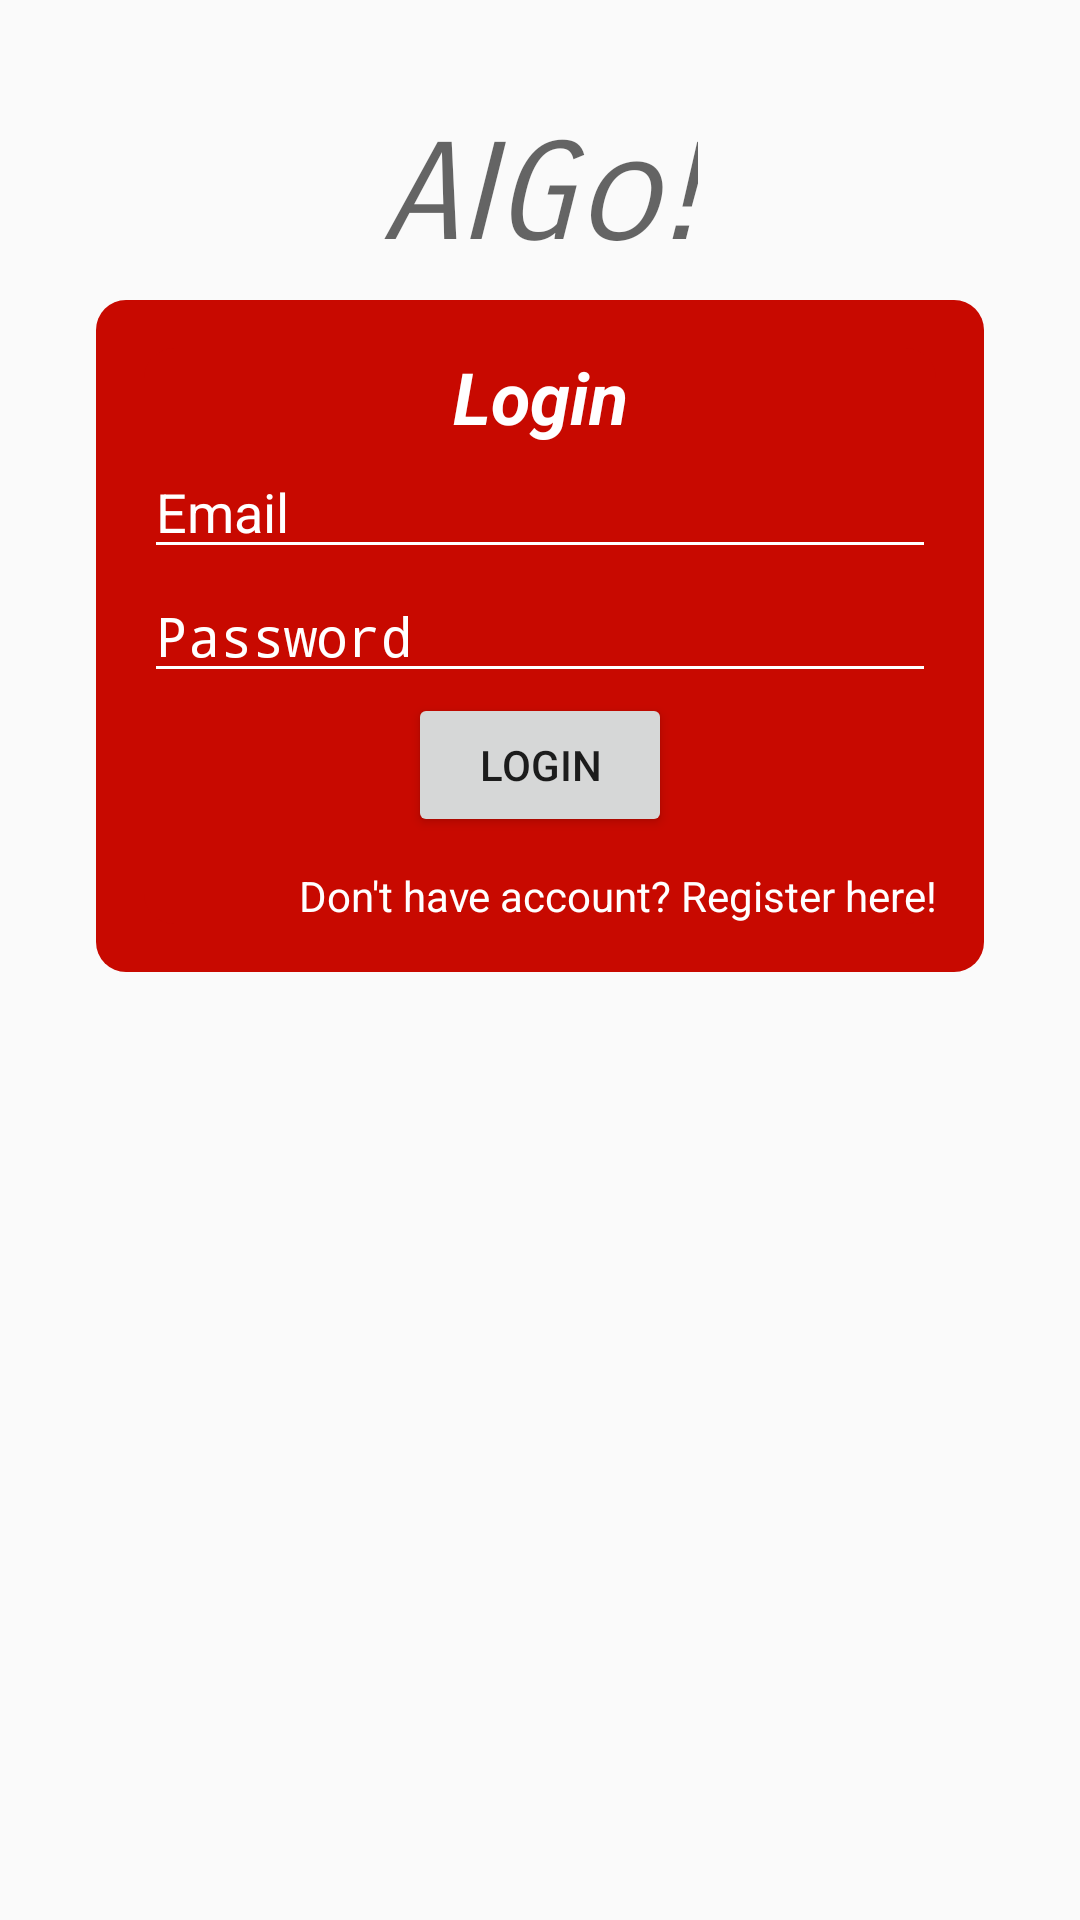

Layout XML and referenced resources for this Android screen:
<!-- AndroidManifest.xml: activity theme noActionBar -->
<!-- res/layout/activity_login.xml -->
<?xml version="1.0" encoding="utf-8"?>
<ScrollView xmlns:android="http://schemas.android.com/apk/res/android"
    xmlns:app="http://schemas.android.com/apk/res-auto"
    xmlns:tools="http://schemas.android.com/tools"
    android:id="@+id/loginActivity"
    android:layout_width="match_parent"
    android:layout_height="match_parent"
    android:focusable="true"
    android:focusableInTouchMode="true"
    tools:context=".Activity.LoginActivity">

    <android.support.constraint.ConstraintLayout
        android:layout_width="match_parent"
        android:layout_height="wrap_content"
        android:focusable="true"
        android:focusableInTouchMode="true">

        <TextView
            android:id="@+id/textView3"
            android:layout_width="wrap_content"
            android:layout_height="wrap_content"
            android:layout_marginStart="8dp"
            android:layout_marginTop="8dp"
            android:layout_marginEnd="8dp"
            android:layout_marginBottom="8dp"
            android:fontFamily="sans-serif-smallcaps"
            android:text="@string/Aigo"
            android:textAppearance="@style/TextAppearance.AppCompat.Display2"
            android:textStyle="italic"
            app:layout_constraintBottom_toTopOf="@+id/constraintLayout4"
            app:layout_constraintEnd_toEndOf="parent"
            app:layout_constraintStart_toStartOf="parent"
            app:layout_constraintTop_toTopOf="parent"
            app:layout_constraintVertical_bias="1.0" />

        <android.support.constraint.ConstraintLayout
            android:id="@+id/constraintLayout4"
            android:layout_width="match_parent"
            android:layout_height="wrap_content"
            android:layout_marginStart="32dp"
            android:layout_marginTop="100dp"
            android:layout_marginEnd="32dp"
            android:layout_marginBottom="32dp"
            android:background="@drawable/roundedbackgroundfull"
            app:layout_constraintBottom_toBottomOf="parent"
            app:layout_constraintEnd_toEndOf="parent"
            app:layout_constraintStart_toStartOf="parent"
            app:layout_constraintTop_toTopOf="parent">

            <LinearLayout
                android:id="@+id/linearLayout"
                android:layout_width="match_parent"
                android:layout_height="wrap_content"
                android:layout_marginStart="16dp"
                android:layout_marginTop="16dp"
                android:layout_marginEnd="16dp"
                android:layout_marginBottom="16dp"
                android:background="@drawable/roundedbackgroundfull"
                android:orientation="vertical"
                app:layout_constraintBottom_toBottomOf="parent"
                app:layout_constraintEnd_toEndOf="parent"
                app:layout_constraintStart_toStartOf="parent"
                app:layout_constraintTop_toTopOf="parent">

                <TextView
                    android:id="@+id/textView2"
                    android:layout_width="match_parent"
                    android:layout_height="wrap_content"
                    android:text="@string/login"
                    android:textAlignment="center"
                    android:textColor="@android:color/white"
                    android:textSize="24sp"
                    android:textStyle="bold|italic" />

                <EditText
                    android:id="@+id/etEmail"
                    android:layout_width="match_parent"
                    android:layout_height="wrap_content"
                    android:layout_weight="0"
                    android:backgroundTint="@android:color/white"
                    android:drawableTint="@android:color/white"
                    android:ems="10"
                    android:foregroundTint="@android:color/white"
                    android:hint="@string/emailHint"
                    android:inputType="textEmailAddress"
                    android:textColor="@android:color/white"
                    android:textColorHint="@android:color/white"
                    android:textColorLink="@android:color/white" />

                <EditText
                    android:id="@+id/etPassword"
                    android:layout_width="match_parent"
                    android:layout_height="wrap_content"
                    android:layout_weight="0"
                    android:backgroundTint="@android:color/white"
                    android:drawableTint="@android:color/white"
                    android:ems="10"
                    android:foregroundTint="@android:color/white"
                    android:hint="@string/passwordHint"
                    android:inputType="textPassword"
                    android:textColor="@android:color/white"
                    android:textColorHint="@android:color/white"
                    android:textColorLink="@android:color/white" />

                <Button
                    android:id="@+id/btnLogin"
                    android:layout_width="wrap_content"
                    android:layout_height="wrap_content"
                    android:layout_gravity="center_horizontal"
                    android:text="@string/login"
                    android:textAlignment="center" />

                <TextView
                    android:id="@+id/tvRegister"
                    android:layout_width="match_parent"
                    android:layout_height="wrap_content"
                    android:paddingTop="10dp"
                    android:text="@string/lblRegister"
                    android:textAlignment="textEnd"
                    android:textColor="@android:color/white" />

            </LinearLayout>
        </android.support.constraint.ConstraintLayout>
    </android.support.constraint.ConstraintLayout>

</ScrollView>
<!-- resources referenced by this layout -->
<resources>
  <!-- drawable roundedbackgroundfull (drawable) -->
  <?xml version="1.0" encoding="utf-8"?>
  <shape xmlns:android="http://schemas.android.com/apk/res/android">
      <solid android:color="@color/colorBg"/>
      <corners android:radius="10dp"/>
      <padding android:left="0dp" android:top="0dp" android:right="0dp" android:bottom="0dp" />
  </shape>
  <string name="Aigo">AIGo! </string>
  <string name="emailHint">Email</string>
  <string name="lblRegister">Don\'t have account? Register here!</string>
  <string name="login">Login</string>
  <string name="passwordHint">Password</string>
  <style name="noActionBar" parent="Theme.AppCompat.Light.NoActionBar">
          <item name="colorPrimary">@color/colorBg</item>
          <item name="colorPrimaryDark">@color/colorBg</item>
          <item name="colorAccent">@color/colorAccent</item>
      </style>
  <color name="colorBg">#c80900</color>
  <color name="colorAccent">#D81B60</color>
</resources>
